Run: headless pygame with SDL's dummy video driver; simulated clock (each Clock.tick advances the game by its frame time, no real sleeping); random seed 0; keys injected as events and as key.get_pressed() state; no mouse input.
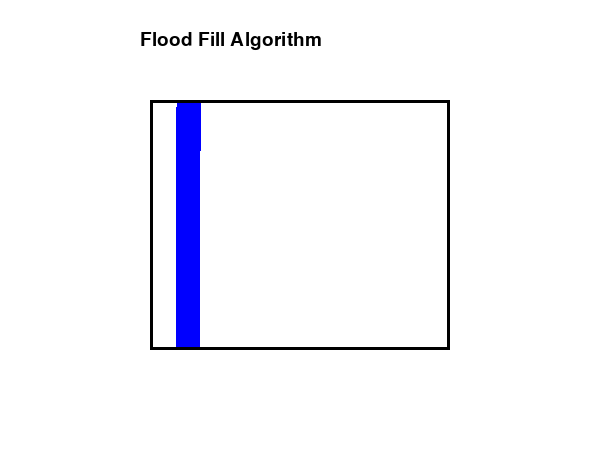
Frame 1 of 4 · flips 1–60 · no input
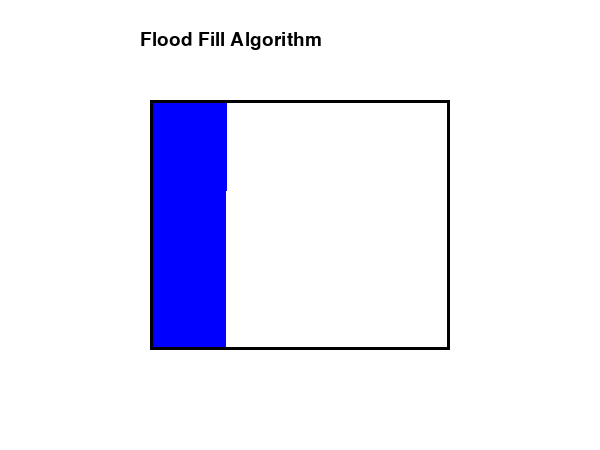
Frame 2 of 4 · flips 61–180 · tapped SPACE, RETURN · held RIGHT (→), D
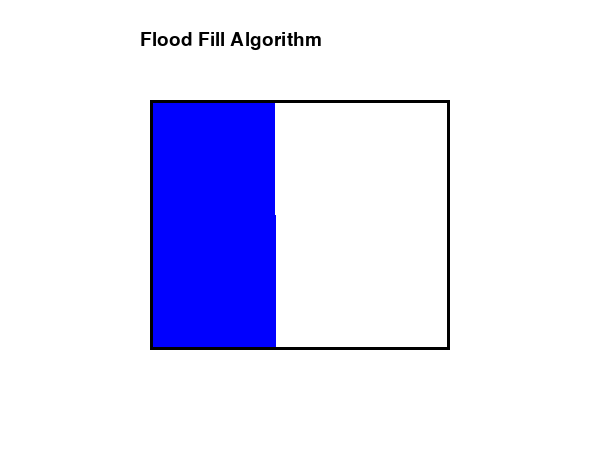
Frame 3 of 4 · flips 181–300 · held DOWN (↓), S
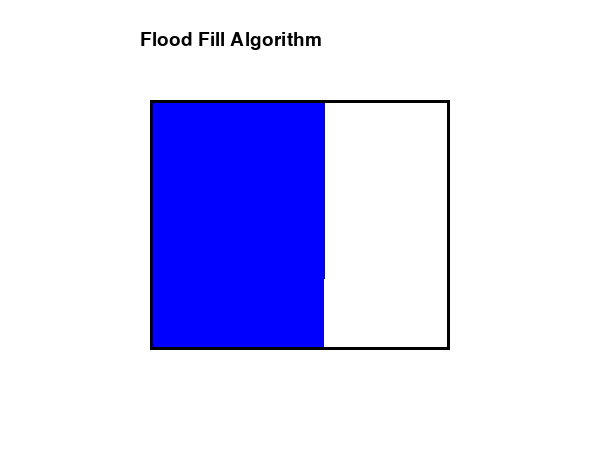
Frame 4 of 4 · flips 301–420 · held LEFT (←), A, UP (↑), W

The pygame program that drew these frames:


import pygame
import sys

# Initialize pygame
pygame.init()

# Screen dimensions
WIDTH = 600
HEIGHT = 450
screen = pygame.display.set_mode((WIDTH, HEIGHT))
pygame.display.set_caption("Animated Flood Fill Algorithm")

# Colors
WHITE = (255, 255, 255)
BLACK = (0, 0, 0)
BLUE = (0, 0, 255)

# Fill background
screen.fill(WHITE)

# Draw rectangle
pygame.draw.rect(screen, BLACK, (150, 100, 300, 250), 3)

# Display instructions
font = pygame.font.SysFont(None, 28)
title = font.render("Flood Fill Algorithm", True, BLACK)
screen.blit(title, (140, 30))

pygame.display.flip()


# Flood Fill Algorithm with Animation
def flood_fill(surface, x, y, old_color, new_color):

    width, height = surface.get_size()

    stack = [(x, y)]
    count = 0

    while stack:

        # Handle window events
        for event in pygame.event.get():
            if event.type == pygame.QUIT:
                pygame.quit()
                sys.exit()

        x, y = stack.pop()

        # Check screen boundaries
        if x < 0 or x >= width or y < 0 or y >= height:
            continue

        current_color = surface.get_at((x, y))[:3]

        # Check old color
        if current_color == old_color:

            # Fill pixel
            surface.set_at((x, y), new_color)

            # Add neighboring pixels
            stack.append((x + 1, y))
            stack.append((x - 1, y))
            stack.append((x, y + 1))
            stack.append((x, y - 1))

            count += 1

            # Update screen after every 100 pixels
            if count % 100 == 0:
                pygame.display.flip()
                pygame.time.delay(10)

    # Display final result
    pygame.display.flip()


# Start Flood Fill from seed point
flood_fill(screen, 200, 150, WHITE, BLUE)


# Main event loop
running = True

while running:

    for event in pygame.event.get():

        if event.type == pygame.QUIT:
            running = False

pygame.quit()
sys.exit()
